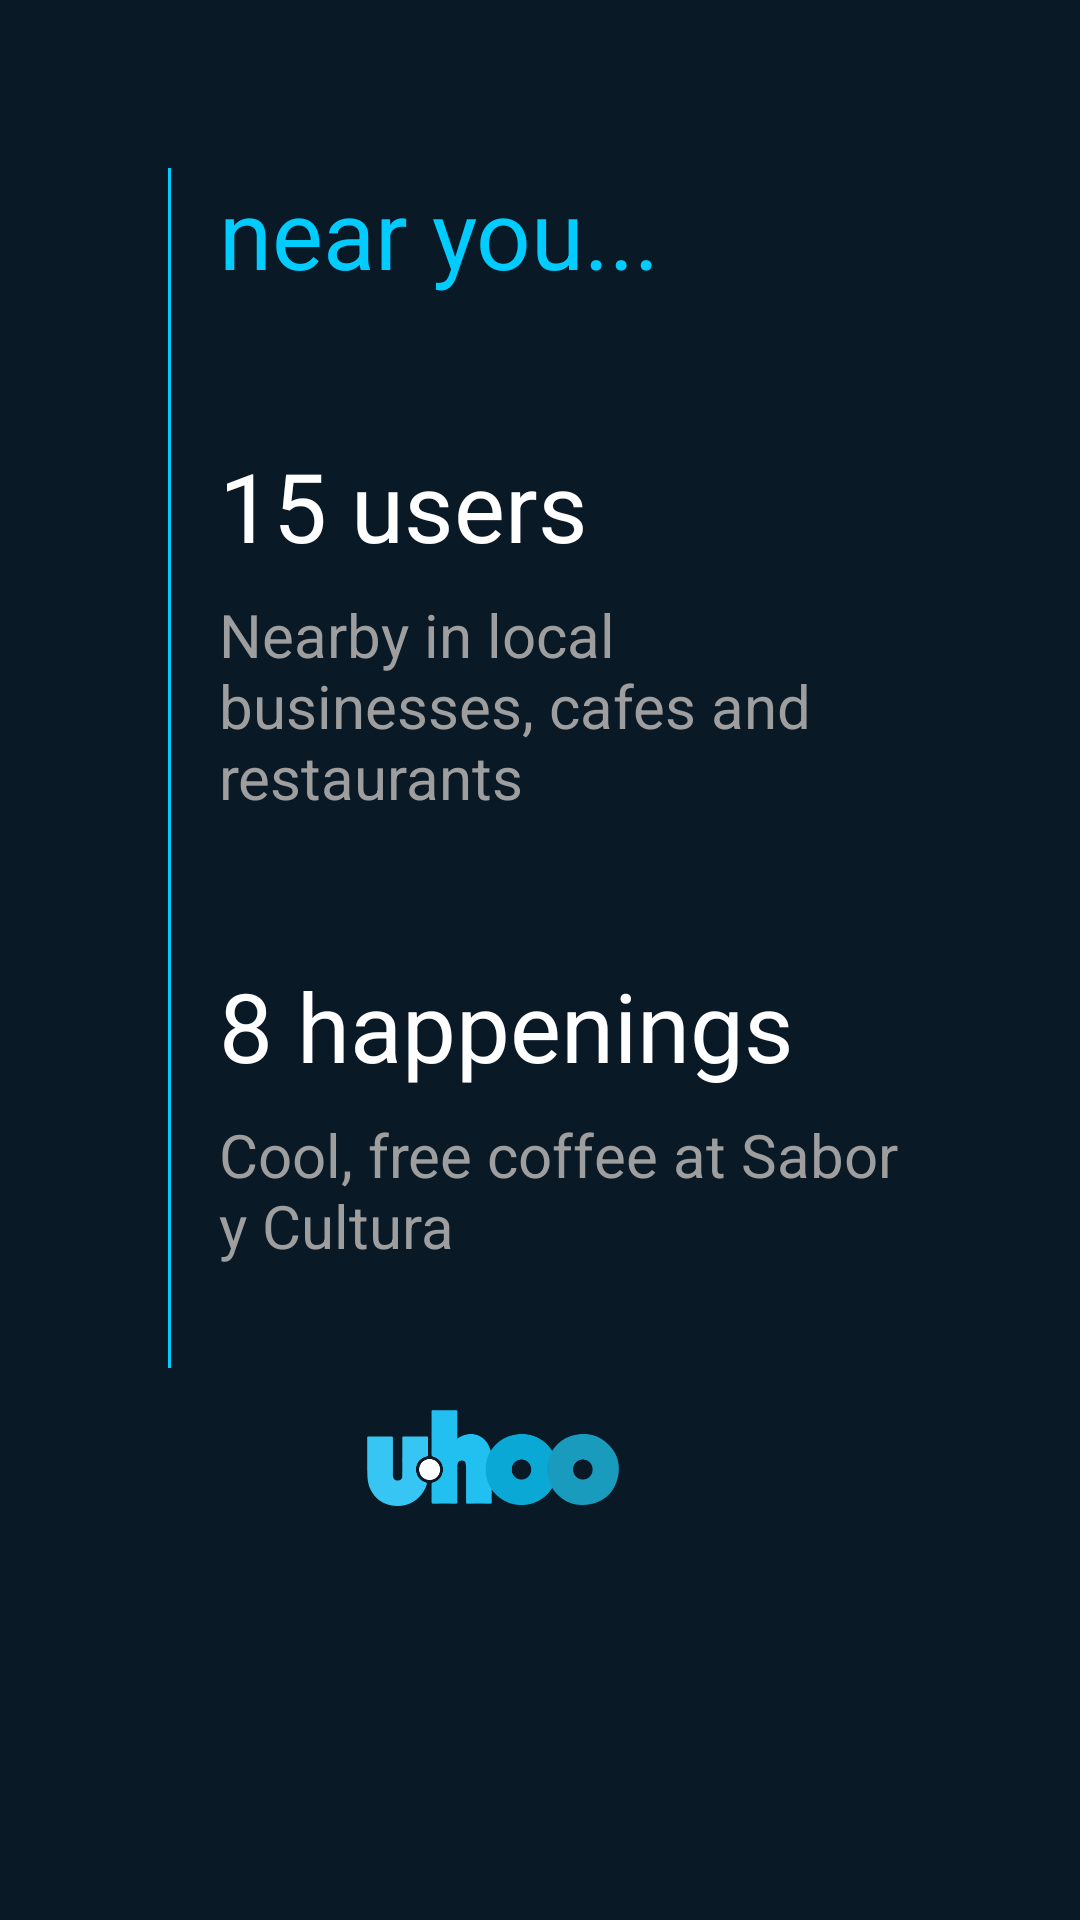

Layout XML and referenced resources for this Android screen:
<!-- AndroidManifest.xml: application theme AppTheme.Dark -->
<!-- res/layout/activity_intro_screen.xml -->
<?xml version="1.0" encoding="utf-8"?>
<RelativeLayout xmlns:android="http://schemas.android.com/apk/res/android"
    xmlns:app="http://schemas.android.com/apk/res-auto"
    xmlns:tools="http://schemas.android.com/tools"
    android:layout_width="match_parent"
    android:layout_height="match_parent"
    android:background="@color/primaryColorDark"
    tools:context="com.meetup.uhoo.activities.IntroScreen">

    <RelativeLayout
        android:layout_width="match_parent"
        android:layout_height="wrap_content">

        <View
            android:id="@+id/vVerticalLine"
            android:layout_width="1dp"
            android:layout_height="400dp"
            android:layout_marginTop="56dp"
            android:layout_marginLeft="56dp"
            android:background="@color/colorAccent" />

        <LinearLayout
            android:layout_width="match_parent"
            android:layout_height="wrap_content"
            android:layout_toRightOf="@+id/vVerticalLine"
            android:layout_marginRight="56dp"
            android:orientation="vertical">

            <TextView
                android:id="@+id/tvNearYouTitle"
                android:layout_width="wrap_content"
                android:layout_height="wrap_content"
                android:layout_marginTop="56dp"
                android:layout_marginLeft="16dp"
                android:textColor="@color/colorAccent"
                android:textSize="32sp"
                android:text="near you..."/>


            <TextView
                android:id="@+id/tvNumberOfUsers"
                android:layout_width="wrap_content"
                android:layout_height="wrap_content"
                android:layout_toRightOf="@+id/vVerticalLine"
                android:layout_marginTop="48dp"
                android:layout_marginLeft="16dp"
                android:textColor="@color/white"
                android:textSize="32sp"
                android:text="15 users"/>

            <TextView
                android:id="@+id/tvNumberOfUsersText"
                android:layout_width="wrap_content"
                android:layout_height="wrap_content"
                android:layout_toRightOf="@+id/vVerticalLine"
                android:layout_marginTop="8dp"
                android:layout_marginLeft="16dp"
                android:textColor="@color/md_grey_500"
                android:textSize="20sp"
                android:text="Nearby in local businesses, cafes and restaurants"/>


            <TextView
                android:id="@+id/tvNumberOfHappenings"
                android:layout_width="wrap_content"
                android:layout_height="wrap_content"
                android:layout_toRightOf="@+id/vVerticalLine"
                android:layout_marginTop="48dp"
                android:layout_marginLeft="16dp"
                android:textColor="@color/white"
                android:textSize="32sp"
                android:text="8 happenings"/>

            <TextView
                android:id="@+id/tvNumberOfHappeningsText"
                android:layout_width="wrap_content"
                android:layout_height="wrap_content"
                android:layout_toRightOf="@+id/vVerticalLine"
                android:layout_marginTop="8dp"
                android:layout_marginLeft="16dp"
                android:textColor="@color/md_grey_500"
                android:textSize="20sp"
                android:text="Cool, free coffee at Sabor y Cultura"/>


            <LinearLayout
                android:id="@+id/llUhooContinue"
                android:layout_width="wrap_content"
                android:layout_height="wrap_content"
                android:orientation="horizontal"
                android:layout_marginTop="48dp"
                android:layout_gravity="center">

                <ImageView
                    android:layout_width="100dp"
                    android:layout_height="32dp"
                    android:src="@drawable/logo_uhoo"/>

                <ImageView
                    android:layout_width="32dp"
                    android:layout_height="32dp"
                    android:src="@drawable/ic_arrow_forward_white_24dp"/>

            </LinearLayout>


        </LinearLayout>










    </RelativeLayout>



</RelativeLayout>
<!-- resources referenced by this layout -->
<resources>
  <color name="colorAccent">#00CCFF</color>
  <color name="md_grey_500">#9E9E9E</color>
  <color name="primaryColorDark">#091925</color>
  <color name="white">#FFFFFF</color>
  <!-- drawable logo_uhoo: png bitmap (drawable, 7251 bytes) -->
  <style name="AppTheme.Dark" parent="Theme.AppCompat.Light.NoActionBar">
          
          <item name="colorPrimary">@color/primaryColor</item>
          <item name="colorPrimaryDark">@color/primaryColorDark</item>
          <item name="colorAccent">@color/colorAccent</item>
  
      </style>
  <color name="primaryColor">#022935</color>
</resources>
